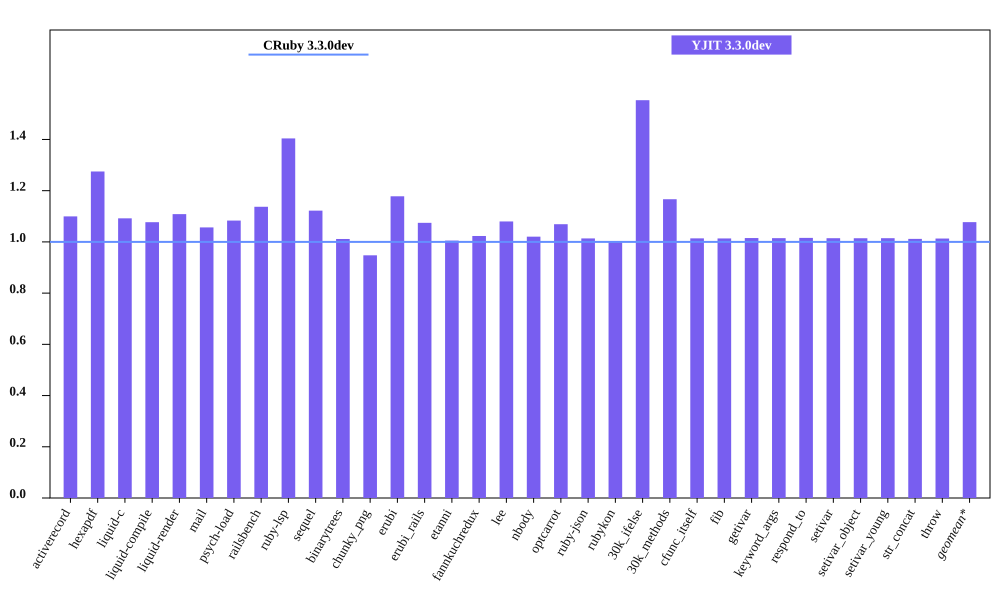

The file beside this chart, header and first rows:
bench, CRuby 3.3.0dev mem (MiB), YJIT 3.3.0dev mem (MiB), Inline Code, Outlined Code, YJIT Mem overhead
activerecord, 55.45, 60.97, 1, 1
hexapdf, 275.4, 351.1, 2, 2
liquid-c, 41.14, 44.92, 1, 1
liquid-compile, 36.04, 38.82, 1, 1
liquid-render, 37.14, 41.17, 1, 1
mail, 49.24, 52.02, 1, 1
psych-load, 36.63, 39.68, 1, 1
railsbench, 103.7, 117.9, 3, 3
ruby-lsp, 95.95, 134.7, 5, 5
sequel, 41.47, 46.53, 1, 1
binarytrees, 30.52, 30.87, 1, 1
chunky_png, 51.32, 48.63, 1, 1
erubi, 117.9, 138.9, 1, 1
erubi_rails, 101.8, 109.3, 2, 2
etanni, 156.5, 157.3, 1, 1
fannkuchredux, 24.71, 25.28, 1, 1
lee, 35.18, 37.98, 1, 1
nbody, 24.62, 25.13, 1, 1
optcarrot, 59.26, 63.36, 1, 1
ruby-json, 25.91, 26.26, 1, 1
rubykon, 59.35, 59.28, 1, 1
30k_ifelse, 66.39, 103.1, 6, 5
30k_methods, 55.54, 64.79, 2, 2
cfunc_itself, 24.6, 24.94, 1, 1
fib, 24.6, 24.93, 1, 1
getivar, 24.66, 25.04, 1, 1
keyword_args, 24.6, 24.96, 1, 1
respond_to, 24.66, 25.05, 1, 1
setivar, 24.66, 25.02, 1, 1
setivar_object, 24.6, 24.95, 1, 1
setivar_young, 24.6, 24.96, 1, 1
str_concat, 107.3, 108.6, 1, 1
throw, 24.66, 24.98, 1, 1
